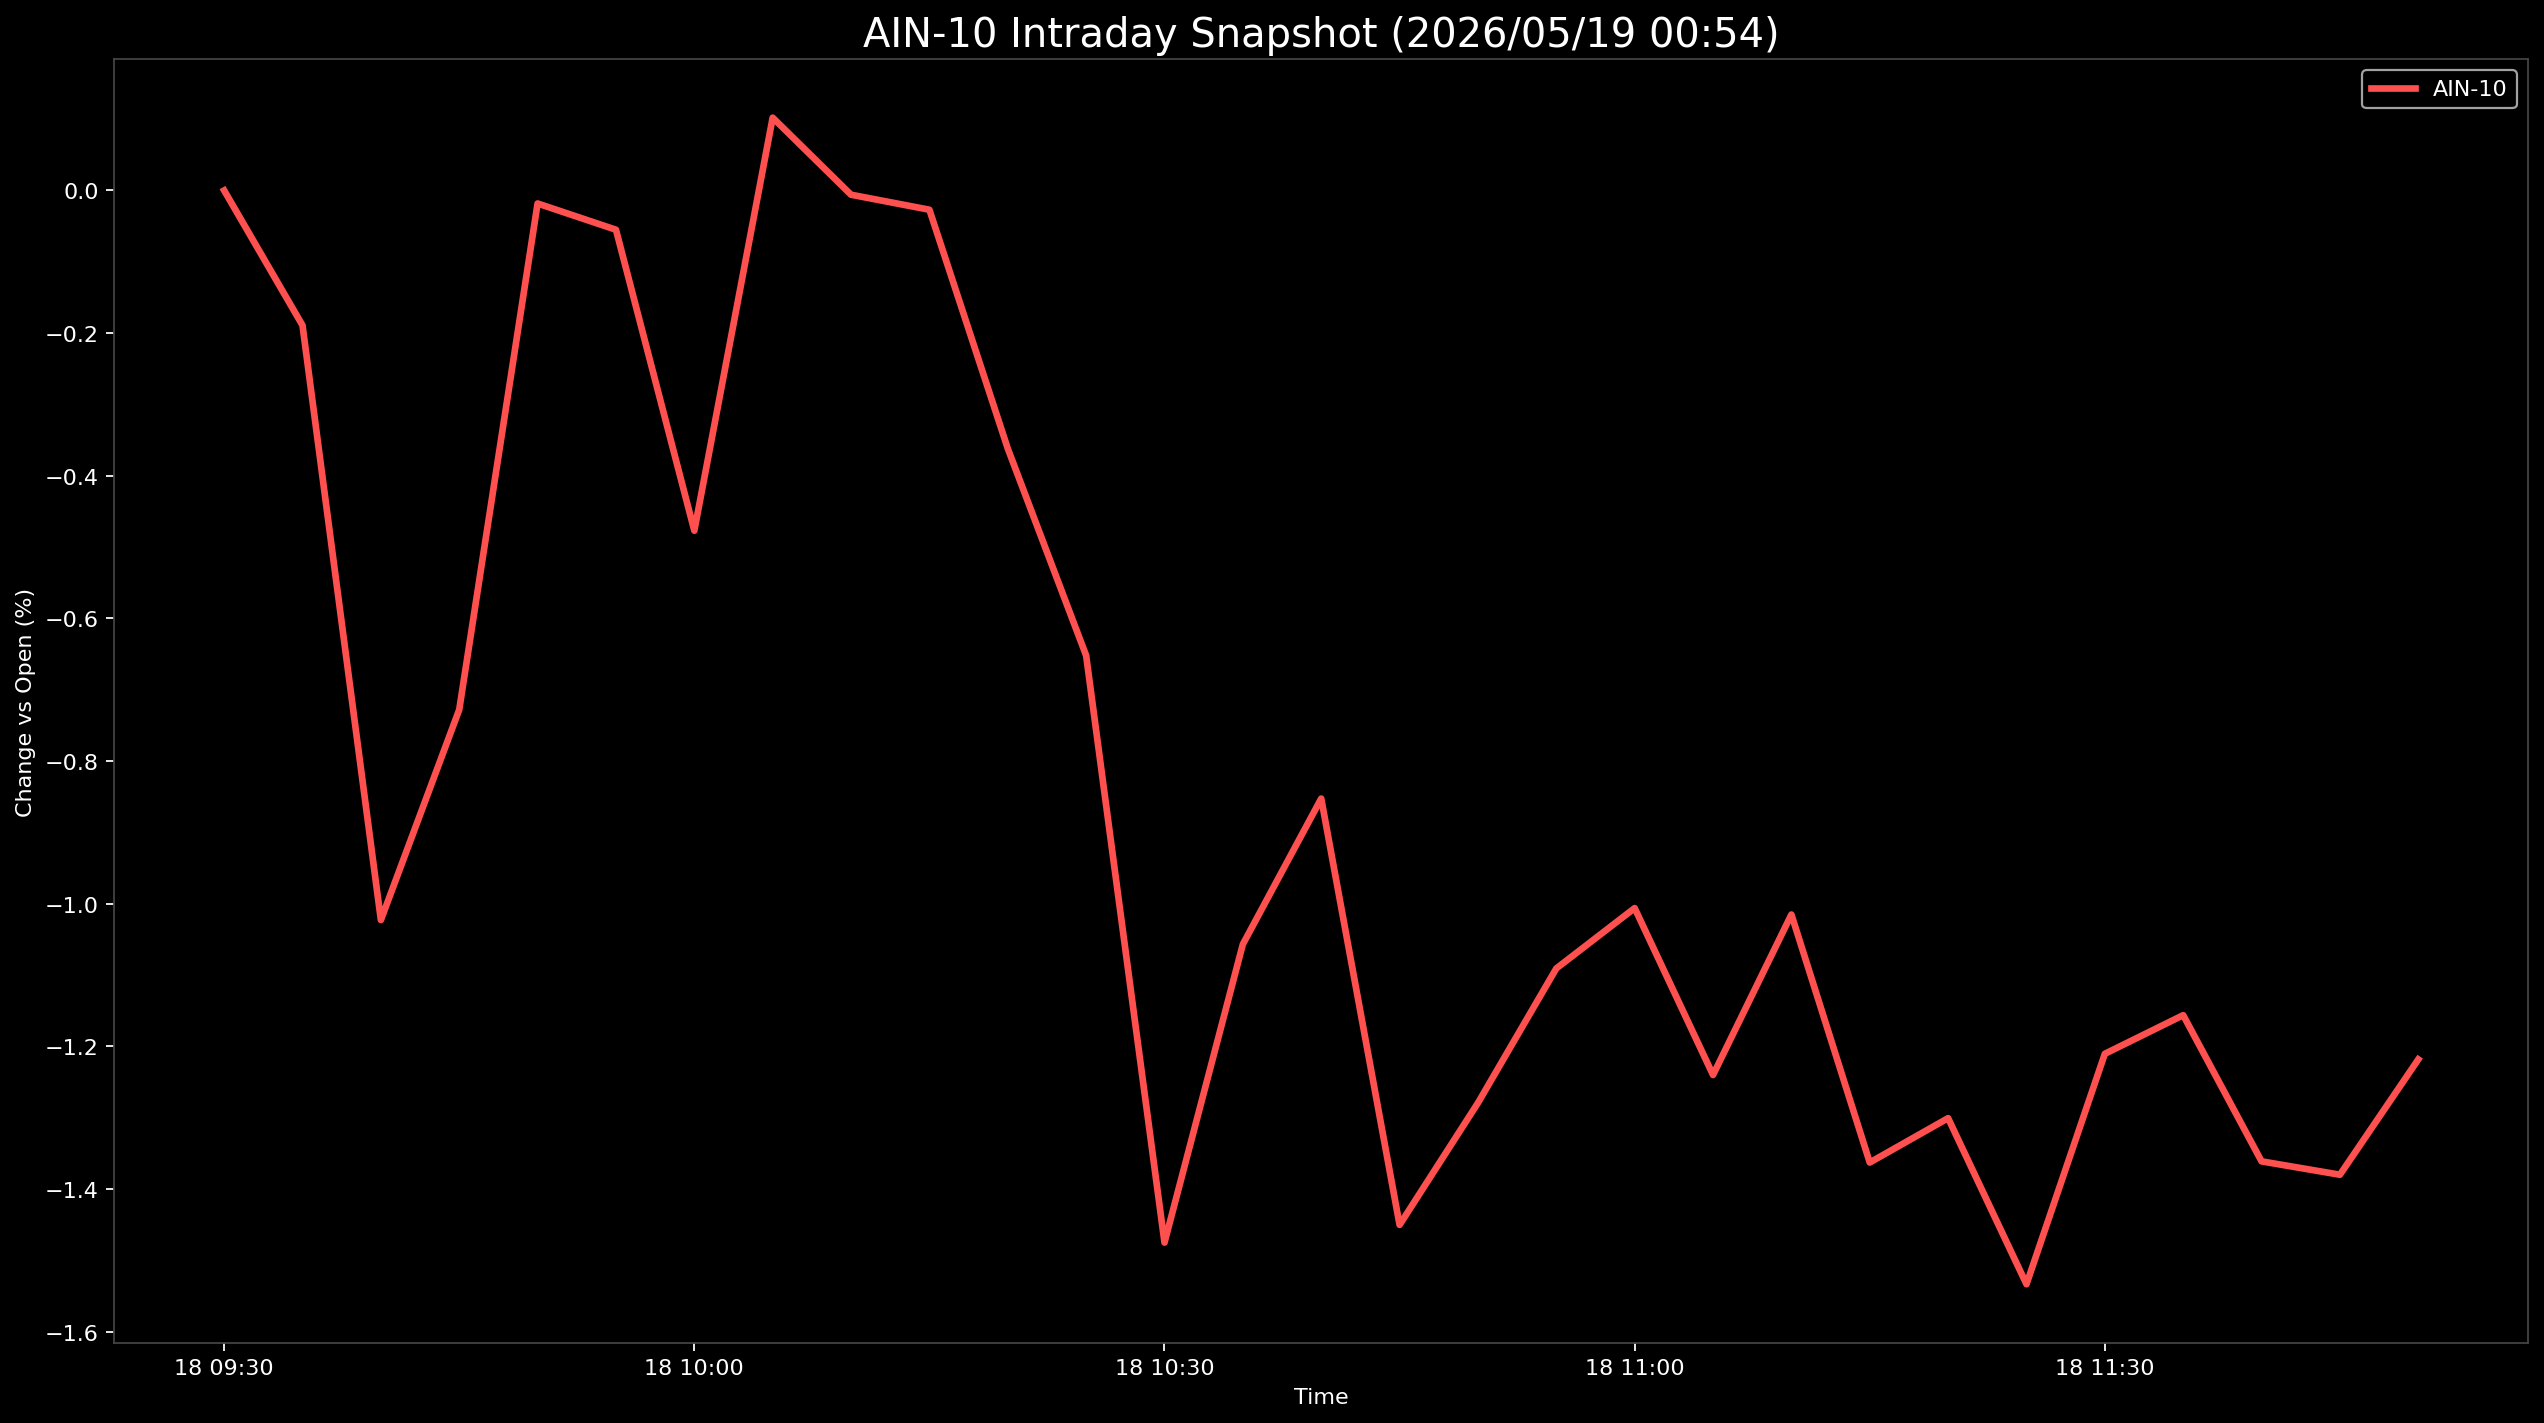

Source data for this figure (header and first rows):
Datetime, AIN-10
2026-05-18 09:30:00, 0.0
2026-05-18 09:35:00, -0.1892
2026-05-18 09:40:00, -1.023
2026-05-18 09:45:00, -0.7279
2026-05-18 09:50:00, -0.0183
2026-05-18 09:55:00, -0.05508
2026-05-18 10:00:00, -0.477
2026-05-18 10:05:00, 0.102
2026-05-18 10:10:00, -0.005999
2026-05-18 10:15:00, -0.02704
2026-05-18 10:20:00, -0.3618
2026-05-18 10:25:00, -0.652
2026-05-18 10:30:00, -1.475
2026-05-18 10:35:00, -1.057
2026-05-18 10:40:00, -0.8526
2026-05-18 10:45:00, -1.45
2026-05-18 10:50:00, -1.279
2026-05-18 10:55:00, -1.091
2026-05-18 11:00:00, -1.006
2026-05-18 11:05:00, -1.24
2026-05-18 11:10:00, -1.015
2026-05-18 11:15:00, -1.363
2026-05-18 11:20:00, -1.301
2026-05-18 11:25:00, -1.533
2026-05-18 11:30:00, -1.21
2026-05-18 11:35:00, -1.156
2026-05-18 11:40:00, -1.361
2026-05-18 11:45:00, -1.38
2026-05-18 11:50:00, -1.218
